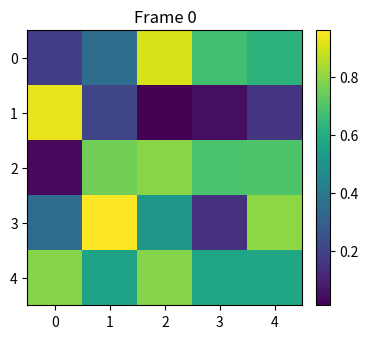

The matplotlib source for this figure: (Note: this script raises an exception after producing the figure.)
# -*- coding: utf-8 -*-
"""
Created on Thu Mar 30 17:22:10 2023

[redacted]
"""
import numpy as np
import matplotlib.pyplot as plt
import matplotlib.animation as animation
from mpl_toolkits.axes_grid1 import make_axes_locatable
plt.rcParams['animation.ffmpeg_path'] = r'C:\Users\<user>\Documents\Python_stuff\ffmpeg-2023-03-30-git-4d216654ca-full_build\bin\ffmpeg.exe'
plt.rcParams["figure.figsize"] = [7.50, 3.50]
plt.rcParams["figure.autolayout"] = True
plt.rcParams['animation.ffmpeg_path'] = 'ffmpeg'

fig = plt.figure()
ax = fig.add_subplot(111)
div = make_axes_locatable(ax)
cax = div.append_axes('right', '5%', '5%')
data = np.random.rand(5, 5)
im = ax.imshow(data)
cb = fig.colorbar(im, cax=cax)
tx = ax.set_title('Frame 0')

cmap = ["copper", 'RdBu_r', 'Oranges', 'cividis', 'hot', 'plasma']

def animate(i):
   cax.cla()
   data = np.random.rand(5, 5)
   im = ax.imshow(data, cmap=cmap[i%len(cmap)])
   fig.colorbar(im, cax=cax)
   tx.set_text('Frame {0}'.format(i))

ani = animation.FuncAnimation(fig, animate, frames=10)
FFwriter = animation.FFMpegWriter()
ani.save('plot.mp4', writer=FFwriter)